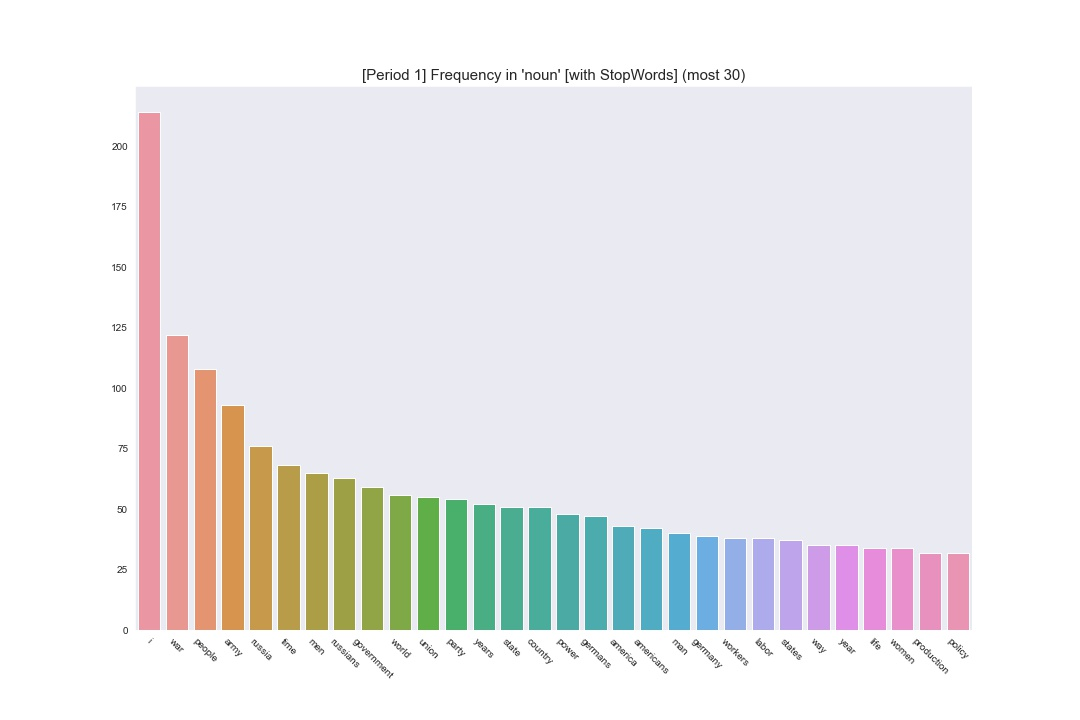

Data behind this chart, as committed beside it:
Term, Frequency
i, 214
war, 122
people, 108
army, 93
russia, 76
time, 68
men, 65
russians, 63
government, 59
world, 56
union, 55
party, 54
years, 52
state, 51
country, 51
power, 48
germans, 47
america, 43
americans, 42
man, 40
germany, 39
workers, 38
labor, 38
states, 37
way, 35
year, 35
life, 34
women, 34
production, 32
policy, 32
